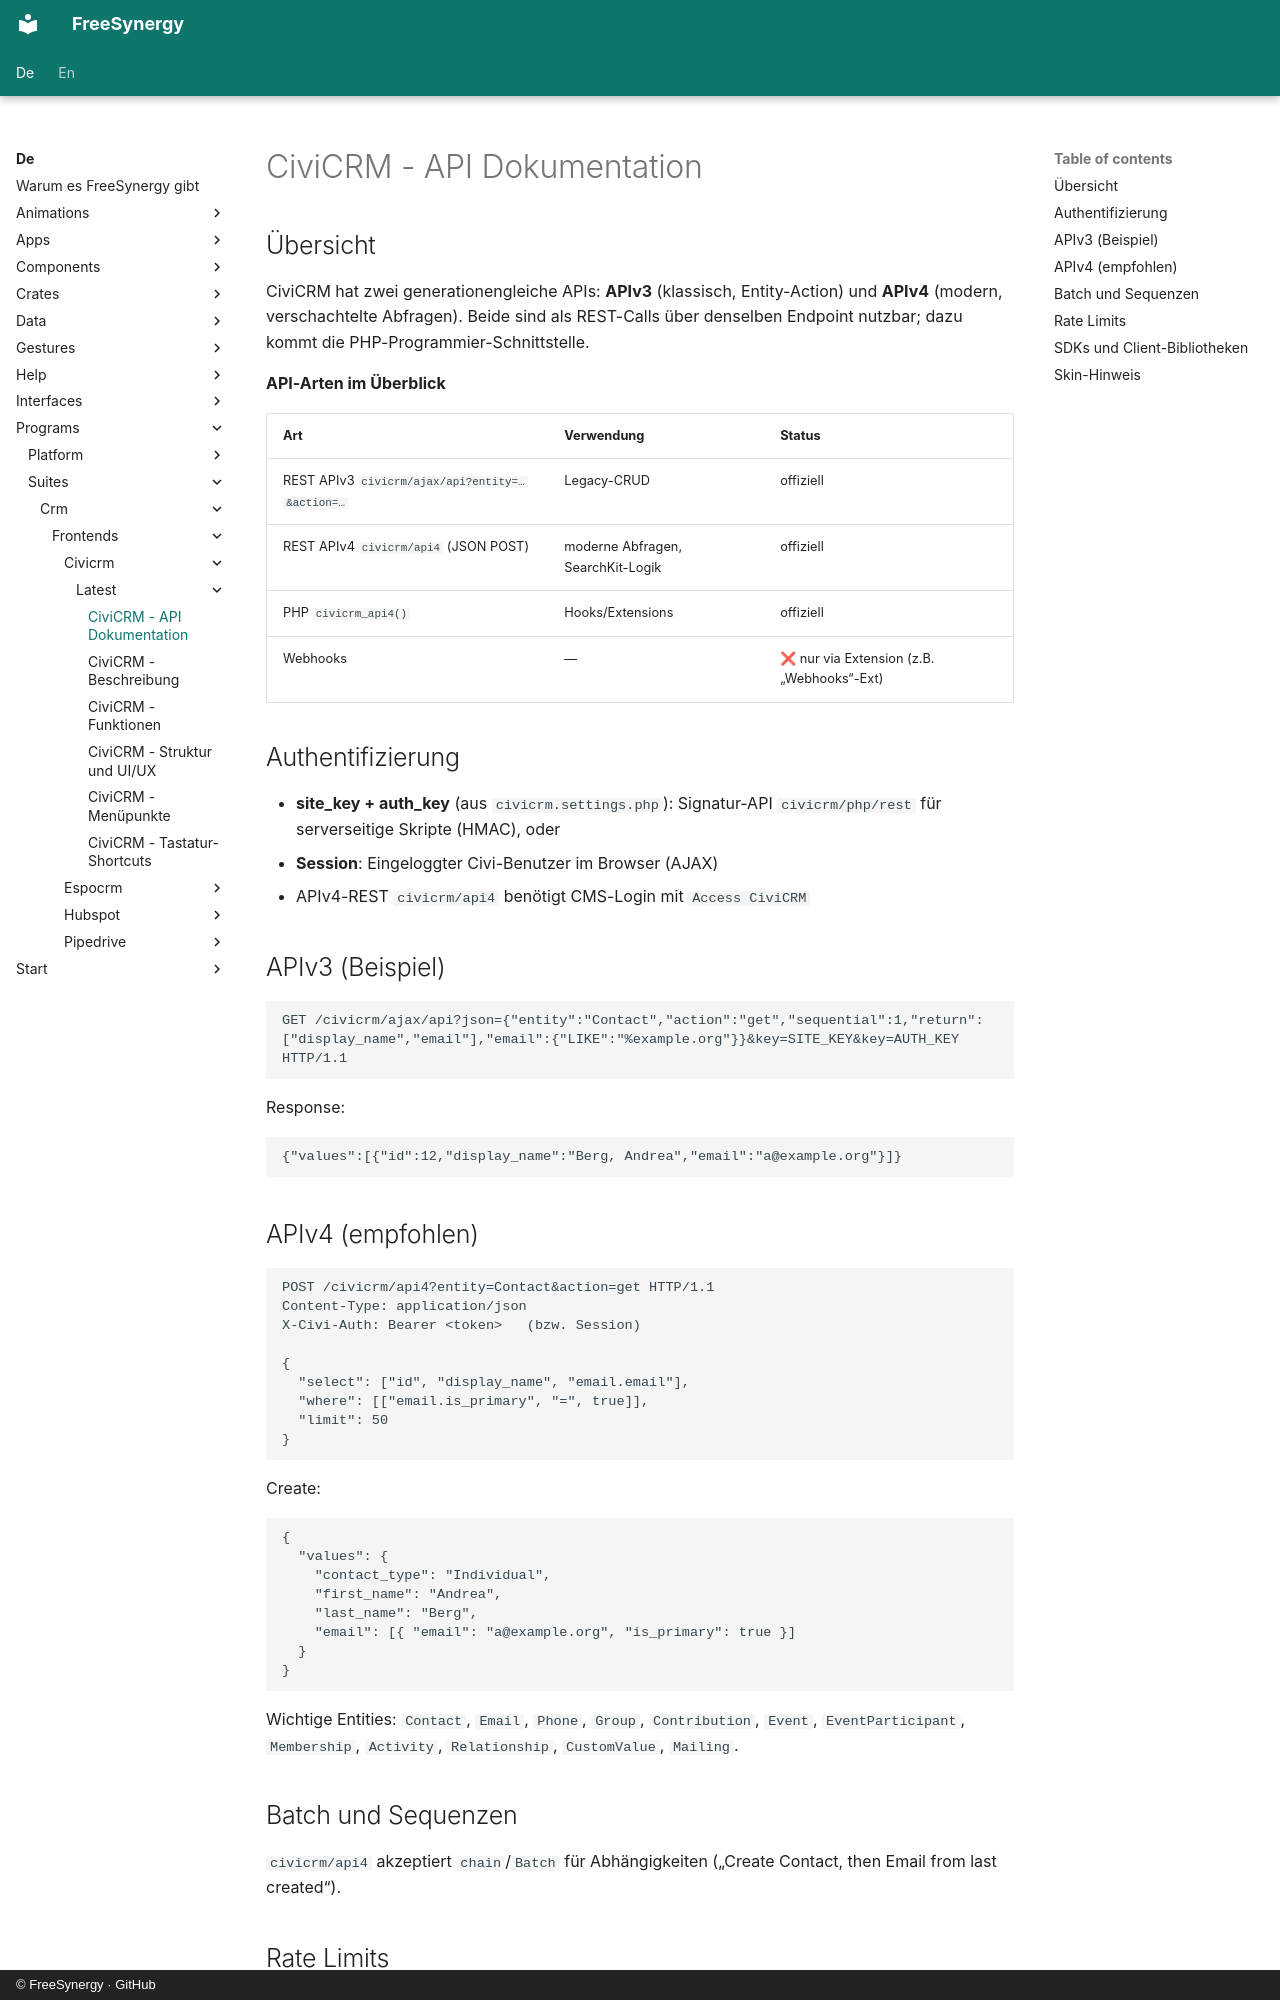

repository: FreeSynergy/fs-documentation · page: de/programs/suites/crm/frontends/civicrm/latest/api/index.html · generator: mkdocs · copyright: © FreeSynergy · GitHub

# CiviCRM - API Dokumentation

## Übersicht

CiviCRM hat zwei generationengleiche APIs: **APIv3** (klassisch, Entity-Action) und **APIv4** (modern, verschachtelte Abfragen). Beide sind als REST-Calls über denselben Endpoint nutzbar; dazu kommt die PHP-Programmier-Schnittstelle.

**API-Arten im Überblick**

| Art | Verwendung | Status |
|-----|------------|--------|
| REST APIv3 `civicrm/ajax/api?entity=…&action=…` | Legacy-CRUD | offiziell |
| REST APIv4 `civicrm/api4` (JSON POST) | moderne Abfragen, SearchKit-Logik | offiziell |
| PHP `civicrm_api4()` | Hooks/Extensions | offiziell |
| Webhooks | — | ❌ nur via Extension (z.B. „Webhooks“-Ext) |

## Authentifizierung

- **site_key + auth_key** (aus `civicrm.settings.php`): Signatur-API `civicrm/php/rest` für serverseitige Skripte (HMAC), oder
- **Session**: Eingeloggter Civi-Benutzer im Browser (AJAX)
- APIv4-REST `civicrm/api4` benötigt CMS-Login mit `Access CiviCRM`

## APIv3 (Beispiel)

```http
GET /civicrm/ajax/api?json={"entity":"Contact","action":"get","sequential":1,"return":["display_name","email"],"email":{"LIKE":"%example.org"}}&key=SITE_KEY&key=AUTH_KEY HTTP/1.1
```

Response:

```json
{"values":[{"id":12,"display_name":"Berg, Andrea","email":"a@example.org"}]}
```

## APIv4 (empfohlen)

```http
POST /civicrm/api4?entity=Contact&action=get HTTP/1.1
Content-Type: application/json
X-Civi-Auth: Bearer <token>   (bzw. Session)

{
  "select": ["id", "display_name", "email.email"],
  "where": [["email.is_primary", "=", true]],
  "limit": 50
}
```

Create:

```json
{
  "values": {
    "contact_type": "Individual",
    "first_name": "Andrea",
    "last_name": "Berg",
    "email": [{ "email": "a@example.org", "is_primary": true }]
  }
}
```

Wichtige Entities: `Contact`, `Email`, `Phone`, `Group`, `Contribution`, `Event`, `EventParticipant`, `Membership`, `Activity`, `Relationship`, `CustomValue`, `Mailing`.

## Batch und Sequenzen

`civicrm/api4` akzeptiert `chain`/`Batch` für Abhängigkeiten („Create Contact, then Email from last created“).
